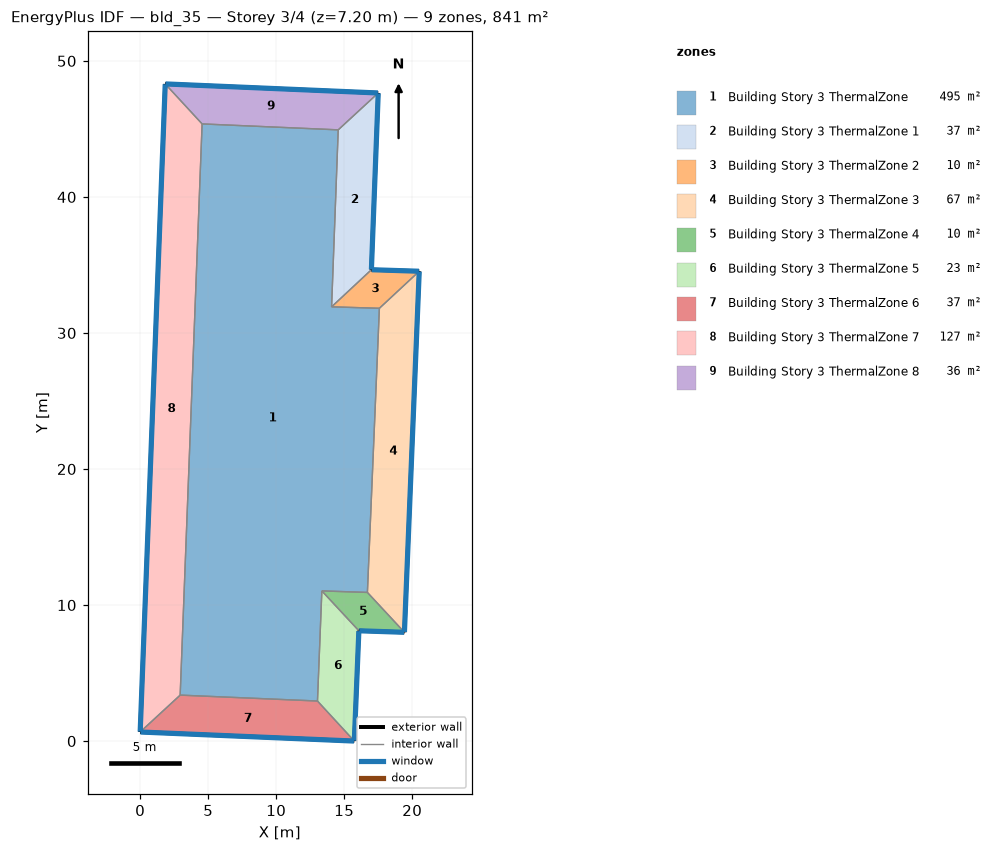
=== STOREY PLAN SPEC (per zone: floor XY polygon, exterior-wall plan segments, windows/doors) ===
zone 1: Building Story 3 ThermalZone  (494.6 m²)
  floor: (14.56, 44.93) (14.07, 31.92) (17.59, 31.82) (16.71, 10.93) (13.36, 11.04) (13.03, 2.94) (2.94, 3.38) (4.55, 45.37)
  interior walls: 8
zone 2: Building Story 3 ThermalZone 1  (36.8 m²)
  floor: (17.50, 47.64) (17.00, 34.65) (14.07, 31.92) (14.56, 44.93)
  exterior wall: (17.00, 34.65) – (17.50, 47.64)  [13.0 m]
    window: (17.00, 34.68) – (17.50, 47.62)  [14.0 m²]
  interior walls: 3
zone 3: Building Story 3 ThermalZone 2  (9.9 m²)
  floor: (17.00, 34.65) (20.52, 34.54) (17.59, 31.82) (14.07, 31.92)
  exterior wall: (20.52, 34.54) – (17.00, 34.65)  [3.5 m]
    window: (20.49, 34.54) – (17.02, 34.65)  [3.8 m²]
  interior walls: 3
zone 4: Building Story 3 ThermalZone 3  (67.1 m²)
  floor: (20.52, 34.54) (19.43, 8.00) (16.71, 10.93) (17.59, 31.82)
  exterior wall: (19.43, 8.00) – (20.52, 34.54)  [26.6 m]
    window: (19.43, 8.02) – (20.51, 34.51)  [28.7 m²]
  interior walls: 3
zone 5: Building Story 3 ThermalZone 4  (9.5 m²)
  floor: (19.43, 8.00) (16.08, 8.11) (13.36, 11.04) (16.71, 10.93)
  exterior wall: (16.08, 8.11) – (19.43, 8.00)  [3.4 m]
    window: (16.10, 8.11) – (19.40, 8.00)  [3.6 m²]
  interior walls: 3
zone 6: Building Story 3 ThermalZone 5  (23.0 m²)
  floor: (16.08, 8.11) (15.74, 0.00) (13.03, 2.94) (13.36, 11.04)
  exterior wall: (15.74, 0.00) – (16.08, 8.11)  [8.1 m]
    window: (15.74, 0.03) – (16.08, 8.08)  [8.8 m²]
  interior walls: 3
zone 7: Building Story 3 ThermalZone 6  (36.6 m²)
  floor: (15.74, 0.00) (-0.00, 0.67) (2.94, 3.38) (13.03, 2.94)
  exterior wall: (-0.00, 0.67) – (15.74, 0.00)  [15.8 m]
    window: (0.03, 0.67) – (15.72, 0.00)  [17.0 m²]
  interior walls: 3
zone 8: Building Story 3 ThermalZone 7  (126.9 m²)
  floor: (-0.00, 0.67) (1.84, 48.31) (4.55, 45.37) (2.94, 3.38)
  exterior wall: (1.84, 48.31) – (-0.00, 0.67)  [47.7 m]
    window: (1.84, 48.29) – (0.00, 0.69)  [51.5 m²]
  interior walls: 3
zone 9: Building Story 3 ThermalZone 8  (36.3 m²)
  floor: (1.84, 48.31) (17.50, 47.64) (14.56, 44.93) (4.55, 45.37)
  exterior wall: (17.50, 47.64) – (1.84, 48.31)  [15.7 m]
    window: (17.48, 47.65) – (1.87, 48.31)  [16.9 m²]
  interior walls: 3

=== DERIVED (storey summary) ===
Building: bld_35
Storey: 3 of 4  (floor level z = 7.20 m)
Storey gross floor area: 840.7 m²
Zones on this storey: 9
  - Building Story 3 ThermalZone: floor 494.6 m²
  - Building Story 3 ThermalZone 1: floor 36.8 m²; exterior wall 13.0 m (46.8 m²); 1 window(s) 14.0 m²; WWR 30.0%
  - Building Story 3 ThermalZone 2: floor 9.9 m²; exterior wall 3.5 m (12.7 m²); 1 window(s) 3.8 m²; WWR 30.0%
  - Building Story 3 ThermalZone 3: floor 67.1 m²; exterior wall 26.6 m (95.6 m²); 1 window(s) 28.7 m²; WWR 30.0%
  - Building Story 3 ThermalZone 4: floor 9.5 m²; exterior wall 3.4 m (12.1 m²); 1 window(s) 3.6 m²; WWR 30.0%
  - Building Story 3 ThermalZone 5: floor 23.0 m²; exterior wall 8.1 m (29.2 m²); 1 window(s) 8.8 m²; WWR 30.0%
  - Building Story 3 ThermalZone 6: floor 36.6 m²; exterior wall 15.8 m (56.7 m²); 1 window(s) 17.0 m²; WWR 30.0%
  - Building Story 3 ThermalZone 7: floor 126.9 m²; exterior wall 47.7 m (171.6 m²); 1 window(s) 51.5 m²; WWR 30.0%
  - Building Story 3 ThermalZone 8: floor 36.3 m²; exterior wall 15.7 m (56.4 m²); 1 window(s) 16.9 m²; WWR 30.0%
Zone adjacency: (none detected)